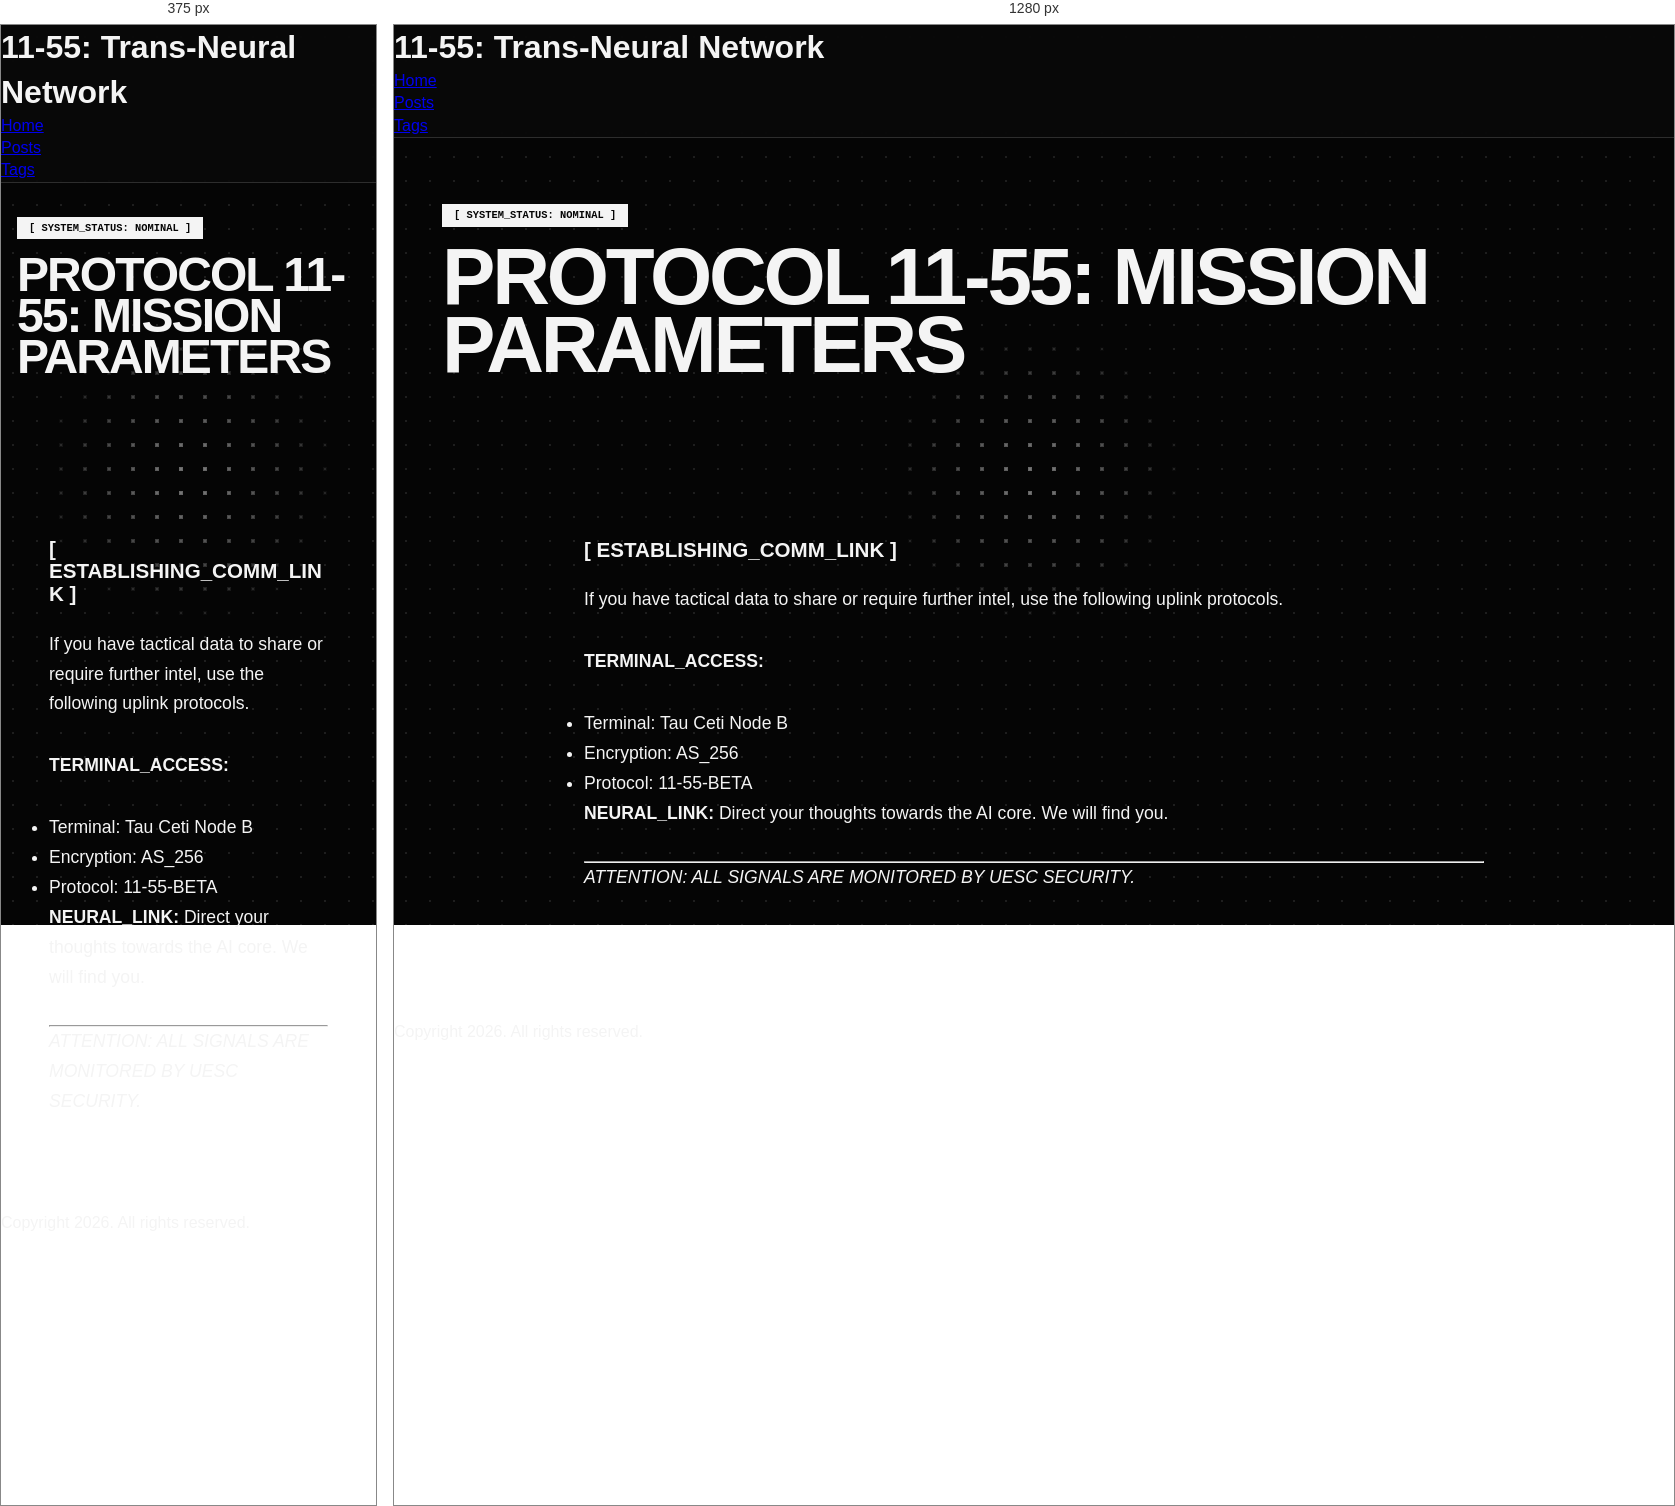
Rendered at 375 px and 1280 px, left to right.

<!-- file: index.html -->
<!doctype html><html lang=en-us><head><meta charset=UTF-8><meta name=viewport content="width=device-width,initial-scale=1"><title>SIGNAL UPLINK PROTOCOL // 11-55: Trans-Neural Network</title><link rel=stylesheet href=../css/style.css><script>function toggleTheme(){const t=document.documentElement.getAttribute("data-theme"),e=t==="dark"?"light":"dark";document.documentElement.setAttribute("data-theme",e),localStorage.setItem("theme",e)}const savedTheme=localStorage.getItem("theme")||(window.matchMedia("(prefers-color-scheme: dark)").matches?"dark":"light");document.documentElement.setAttribute("data-theme",savedTheme)</script></head><body><div class=dot-matrix-bg></div><div class=dot-matrix-bulge></div><script>const updateFallback=()=>{document.documentElement.style.setProperty("--mouse-x",window.innerWidth/2+"px"),document.documentElement.style.setProperty("--mouse-y",window.innerHeight/2+"px")};updateFallback(),window.addEventListener("resize",updateFallback),document.addEventListener("mousemove",e=>{document.documentElement.style.setProperty("--mouse-x",e.clientX+"px"),document.documentElement.style.setProperty("--mouse-y",e.clientY+"px")})</script><header class=header-global><h1>11-55: Trans-Neural Network</h1><nav><ul><li><a href=../>Home</a></li><li><a href=../posts/>Posts</a></li><li><a href=../tags/>Tags</a></li></ul></nav></header><main class=content-wrapper><section class=hero-v2 style=margin-bottom:4rem;text-align:left><span class=status-pill style="display:inline-block;padding:4px 12px;background:var(--text-main);color:var(--bg-base);font-family:var(--font-mono);font-size:.65rem;font-weight:700;margin-bottom:1rem">[ SYSTEM_STATUS: NOMINAL ]</span><h1 style=font-family:var(--font-display);font-size:clamp(3rem,10vw,5rem);line-height:.85;text-transform:uppercase;letter-spacing:-.04em>Protocol 11-55: Mission Parameters</h1></section><article class="post-panel single-post" style=padding:2rem><div class=post-content style=font-size:1.1rem;line-height:1.7><h3 id=-establishing_comm_link->[ ESTABLISHING_COMM_LINK ]</h3><p>If you have tactical data to share or require further intel, use the following uplink protocols.</p><p><strong>TERMINAL_ACCESS:</strong></p><ul><li>Terminal: Tau Ceti Node B</li><li>Encryption: AS_256</li><li>Protocol: 11-55-BETA</li></ul><p><strong>NEURAL_LINK:</strong>
Direct your thoughts towards the AI core. We will find you.</p><hr><p><em>ATTENTION: ALL SIGNALS ARE MONITORED BY UESC SECURITY.</em></p></div></article></main><p>Copyright 2026. All rights reserved.</p><script src=../js/intel-filter.js></script></body></html>

/* @media block from style.css */
@media (min-width: 768px) {
    .nav-filter-panel {
        padding: 1rem 3rem;
    }
    .nav-filter-inner {
        flex-direction: row;
        align-items: center;
    }
    .filter-dropdowns {
        flex-direction: row;
        justify-content: flex-end;
    }
    .tactical-input {
        max-width: 300px;
    }
    .tactical-select {
        width: auto;
    }
}

/* @media block from style.css */
@media (min-width: 768px) {
    .nav-fixed { padding: 0 3rem; height: 75px; }
    .nav-brand { font-size: 1.3rem; }
    .nav-links { gap: 3rem; }
    .nav-links a { font-size: 0.75rem; }
    
    .content-wrapper { padding: 4rem 3rem; }
    .hero-section { text-align: left; margin-bottom: 5rem; }
    .hero-title { font-size: 6rem; }

    /* Archive Grid Expansion */
    .archive-container { display: grid; grid-template-columns: repeat(2, 1fr); gap: 2.5rem; }
    
    /* Featured Post layout in Grid */
    a.post-card.featured { 
        grid-column: span 2; 
        border-width: 2px;
    }
    a.post-card.featured .post-card-inner { 
        display: grid; 
        grid-template-columns: 150px 1fr 180px; 
        align-items: center; 
        gap: 4rem; 
        padding: 3rem; 
    }
    a.post-card.featured .post-card-header { 
        flex-direction: column; 
        border-bottom: none; 
        border-right: 1px solid var(--border-color); 
        padding: 0; 
        height: 100%; 
        justify-content: center; 
    }
    a.post-card.featured .classification-tag { 
        text-align: left; 
        margin-top: 1rem; 
    }
    .post-card.featured .post-card-body { padding: 0; display: block; justify-content: flex-start; }
    a.post-card.featured .post-card-title { font-size: 3rem; }
    a.post-card.featured .post-card-footer { 
        border-top: none; 
        border-left: 1px solid var(--border-color); 
        padding: 0; 
        flex-direction: column; 
        height: 100%; 
        justify-content: center; 
        align-items: flex-end; 
        text-align: right; 
    }

    .post-card-title { font-size: 1.8rem; }

    /* Single Post Desktop */
    .single-post { padding: 5rem; }
    .tactical-meta { grid-template-columns: repeat(4, 1fr); gap: 2rem; }
    .post-content { max-width: 900px; margin: 0 auto; }
}